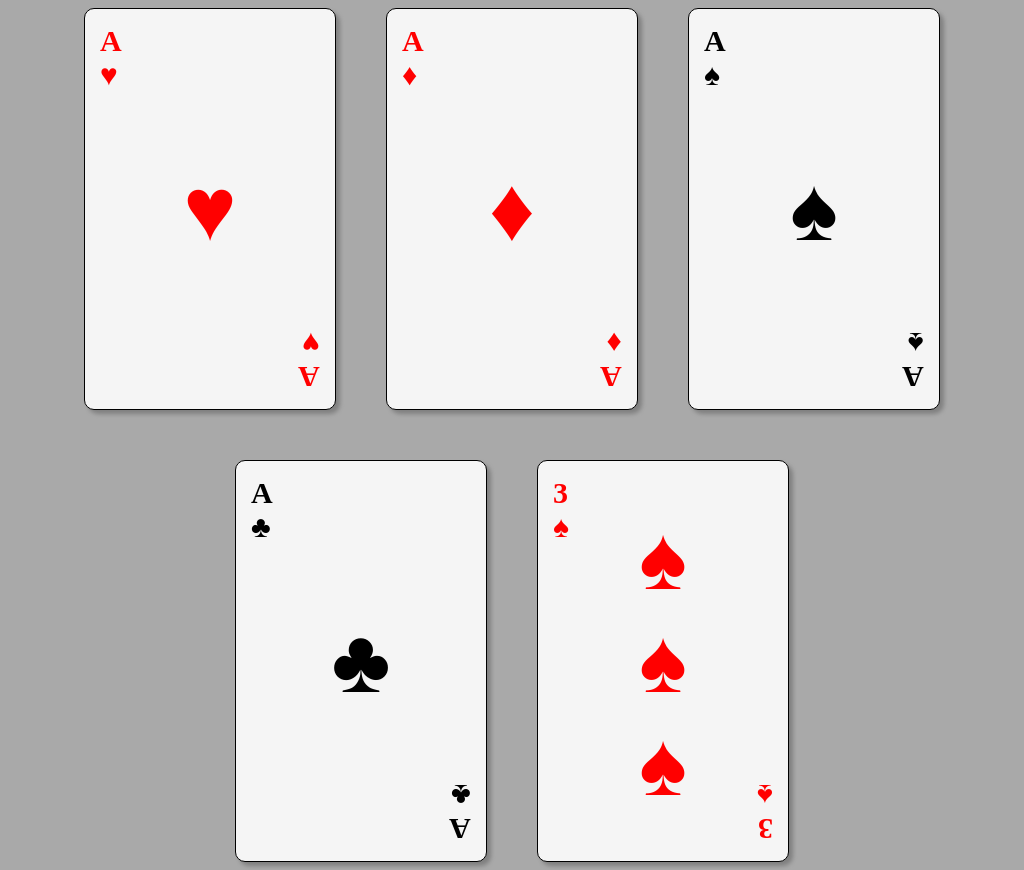

Reproduce this picture with HTML and CSS.

<!-- file: playing-cards.html -->
<!DOCTYPE html>
<html lang="en">
<head>
    <meta charset="UTF-8">
    <meta name="viewport" content="width=device-width, initial-scale=1.0">
    <link rel="stylesheet" href="playing-cards.css">
    <title>Playing Cards</title>
</head>
<body>
    <main id="playing-cards">
        <div class="cards red">
            <div class="left">A<br>♥</div>
            <div class="middle">♥</div>
            <div class="right">A<br>♥</div>
        </div>
        <div class="cards red">
              <div class="left">A<br>♦</div>
            <div class="middle">♦</div>
            <div class="right">A<br>♦</div>
        </div>
        <div class="cards">
              <div class="left">A<br>♠</div>
            <div class="middle">♠</div>
            <div class="right">A<br>♠</div>
        </div>
        <div class="cards">
              <div class="left">A<br>♣</div>
            <div class="middle">♣</div>
            <div class="right">A<br>♣</div>
        </div>
        <div class="cards red">
              <div class="left">3<br>♠</div>
            <div class="middle">♠<br>♠<br>♠</div>
            <div class="right">3<br>♠</div>
        </div>




    </main>
</body>
</html>

/* file: playing-cards.css */
body{
    background-color: darkgrey;
    font-family: 'Times New Roman', Times, serif;
}
#playing-cards{
    display: flex;
    flex-direction: row;
    gap: 50px;
    flex-wrap: wrap;
    justify-content: center;
}
.cards{
    display: flex;
    justify-content: space-between;
    background-color: whitesmoke;
    height: 400px;
    width: 250px;
    border: 1px solid black;
    border-radius: 10px;
    box-shadow: 4px 4px 4px grey;
    cursor: pointer;
}
.cards:hover{
    transform: skewX(10deg);
}
.left{
    align-self: flex-start;
    font-size: 30px;
    font-weight: 650;
    padding: 15px;
}
.middle{
    display: flex;
    flex-direction: column;
    align-self: center;
    font-size: 90px;
    font-weight: 750;

}
.right{
    align-self: flex-end;
    transform: rotate(180deg);
     font-size: 30px;
    font-weight: 650;
    padding: 15px;
}
.red{
    color: red;
}